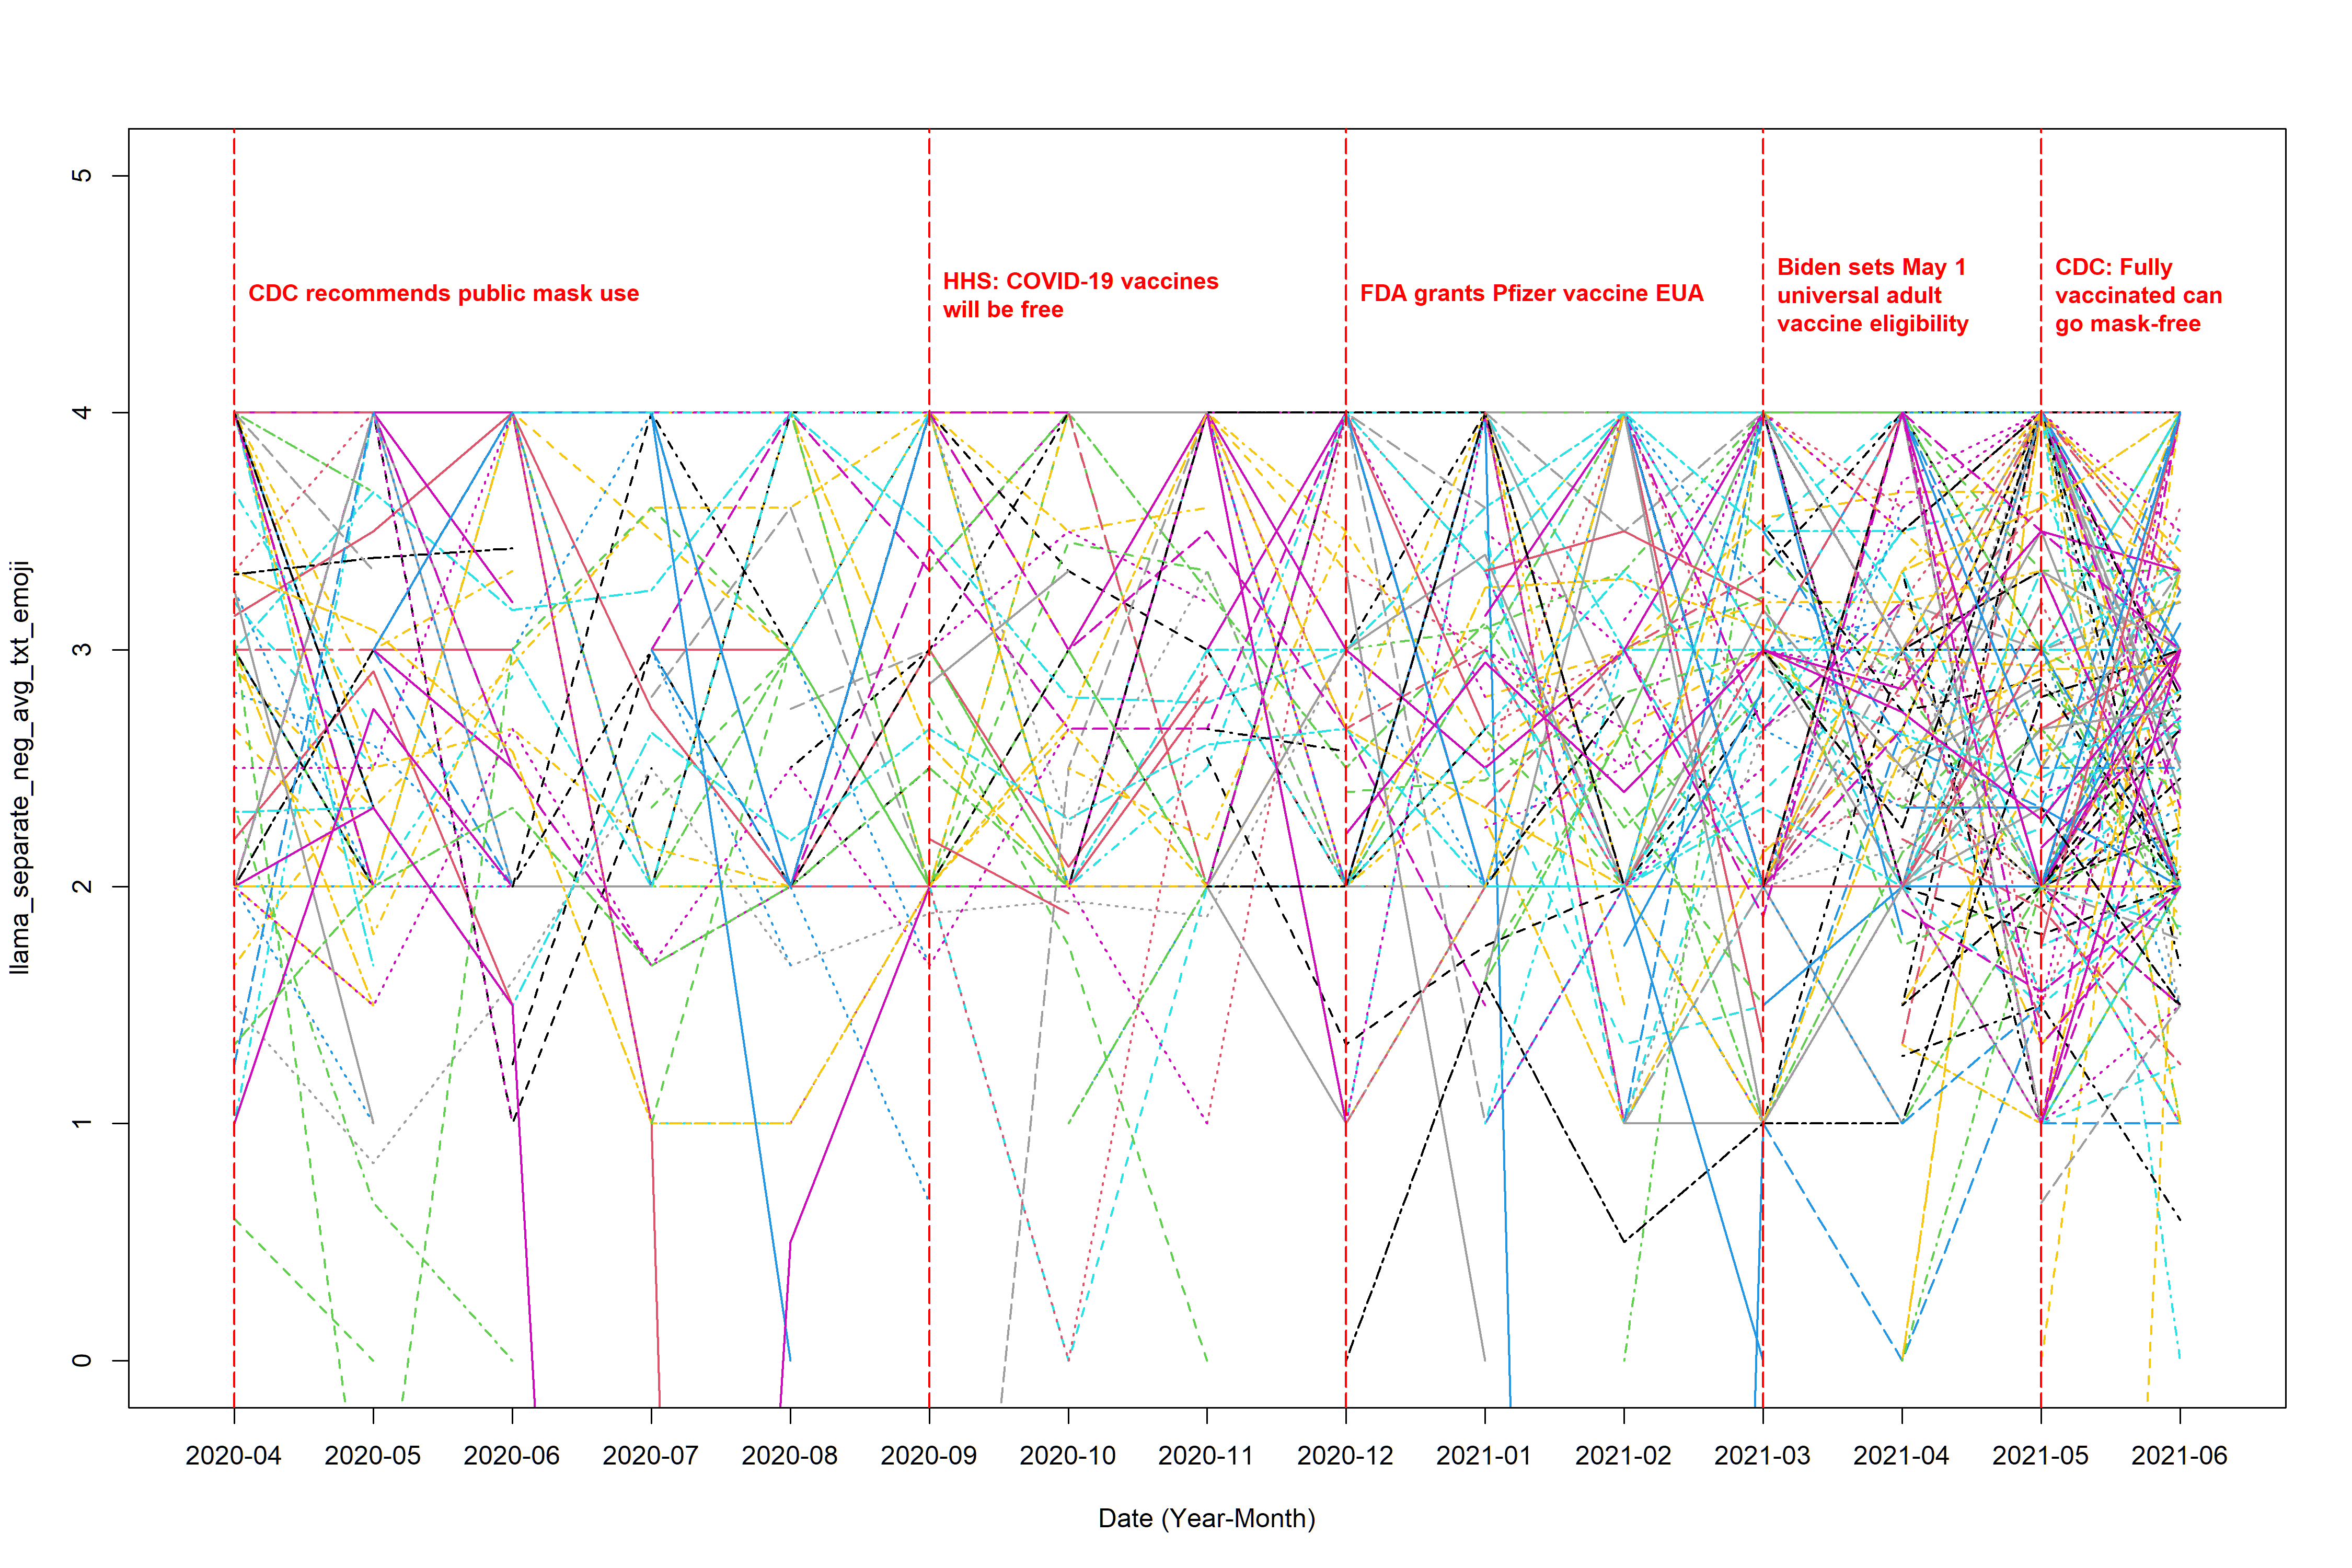

Source code (R):
library(dplyr)
library(tidytext)
library(tidyr)
library(ggplot2)
library(lubridate)
library(textdata)
library(stringr)
library(readr)
library(EmojiSentR)


# (0) load in the data ----------------------------------------------------

complete_data <- read_csv("text_data_new.csv")
llama_data <- read_csv("llama_output_separate_text_emoji.csv")[,-1]

identical(llama_data$Author_ID, complete_data$Author_ID) # it's true, so we just add the sentiment score column to the complete data

complete_data$original_score <- llama_data$sentiment_score

# (1) extract sentiment score ---------------------------------------------


sentiment_score <- complete_data %>%
  select(Author_ID, date, original_score) %>%  
  filter(!(is.na(original_score)))


# (2) calculate the average -----------------------------------------------

sentiment_avg_neg <- sentiment_score %>% 
  filter(original_score < 5) %>% 
  mutate(month_floor = floor_date(date, unit = "month"),
         month = format(month_floor, "%Y-%m")) %>% 
  select(Author_ID, month, original_score) %>% 
  group_by(Author_ID, month) %>% 
  summarise(
    tweet_num = n(),                      # number of non-NA tweets
    sum_score = sum(original_score),               # sum of scores (all non-NA)
    score     = mean(original_score)               # mean of scores (all non-NA)
  ) %>% 
  ungroup()



test <- sentiment_score %>%  # since we also need to consider the weight cases, where the average is calculated by total sum of positive sentiment score/total number of post sent within a month (instead of total number of positive sentiment post)
  mutate(month_floor = floor_date(date, unit = "month")) %>%
  mutate(month = format(month_floor, "%Y-%m")) %>% 
  select(Author_ID, month, original_score) %>% 
  group_by(Author_ID, month) %>%  # combine each unique combination of Author_ID and month into one row, for each combination
  summarise(
    tweet_num_total = n(), # calculate the frequency of this unique combination appear
  ) %>% 
  ungroup()



sentiment_avg_neg <- sentiment_avg_neg %>% 
  left_join(test, by = c("Author_ID", "month")) %>% 
  mutate(score_new = sum_score/tweet_num_total)



# (3) load in the plot and data cleaning functions ------------------------

source("function.r")



# (4) plot ----------------------------------------------------------------

range(sentiment_avg_neg$score, na.rm = T)

range(sentiment_avg_neg$score_new, na.rm = T)


# the not weighted average plot (the denominator is the total number of positive post sent by the user within a month)
plot_interaction(input_data = sentiment_avg_neg, response_col = "score", 
                 file_name = "llama_separate_neg_avg_txt_emoji", 
                 y_lower = 0, y_upper = 5, line_title_position = 4.5, 
                 ylab = "llama_separate_neg_avg_txt_emoji")


# the weighted average plot (the denominator is the total number of post sent by the user within a month)
plot_interaction(input_data = sentiment_avg_neg, response_col = "score_new", 
                 file_name = "llama_separate_neg_avg_txt_emoji_weighted", 
                 y_lower = 0, y_upper = 5, line_title_position = 4.5, 
                 ylab = "llama_separate_neg_avg_txt_emoji_weighted")



# (5) Save the output data ------------------------------------------------

wide <- make_wide_t(complete_data = complete_data, 
                    sentiment_df = sentiment_avg_neg, 
                    score_col = "score")

wide_weighted <- make_wide_t(complete_data = complete_data, 
                             sentiment_df = sentiment_avg_neg, 
                             score_col = "score_new") 

write.csv(wide, "llama_separate_neg_avg_txt_emoji.csv", row.names = F)
write.csv(wide_weighted, "llama_separate_neg_avg_txt_emoji_weighted.csv", row.names = F)
